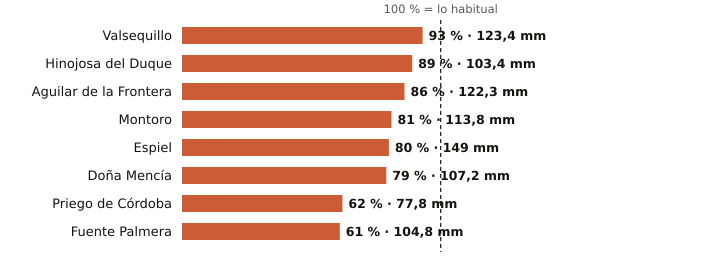

Values plotted in this chart, from the file beside it:
estacion, provincia, indicativo, mm_otono, referencia_mm, pct, periodo_referencia, hasta, hora
Valsequillo, Córdoba, 4263X, 123.4, 132.9, 93, 2008-2025, 2026-11-24, 2
Hinojosa del Duque, Córdoba, 4267X, 103.4, 116.3, 89, 2002-2025, 2026-11-24, 3
Aguilar de la Frontera, Córdoba, 5624X, 122.3, 141.8, 86, 2006-2025, 2026-11-24, 2
Montoro, Córdoba, 5361X, 113.8, 139.7, 81, 2008-2025, 2026-11-24, 2
Espiel, Córdoba, 5459X, 149.0, 187.2, 80, 2010-2025, 2026-11-24, 2
Doña Mencía, Córdoba, 5427X, 107.2, 135.5, 79, 1991-2020, 2026-11-24, 3
Priego de Córdoba, Córdoba, 5412X, 77.8, 125.9, 62, 2008-2023, 2026-11-24, 3
Fuente Palmera, Córdoba, 5470, 104.8, 170.5, 61, 2009-2025, 2026-11-24, 2
